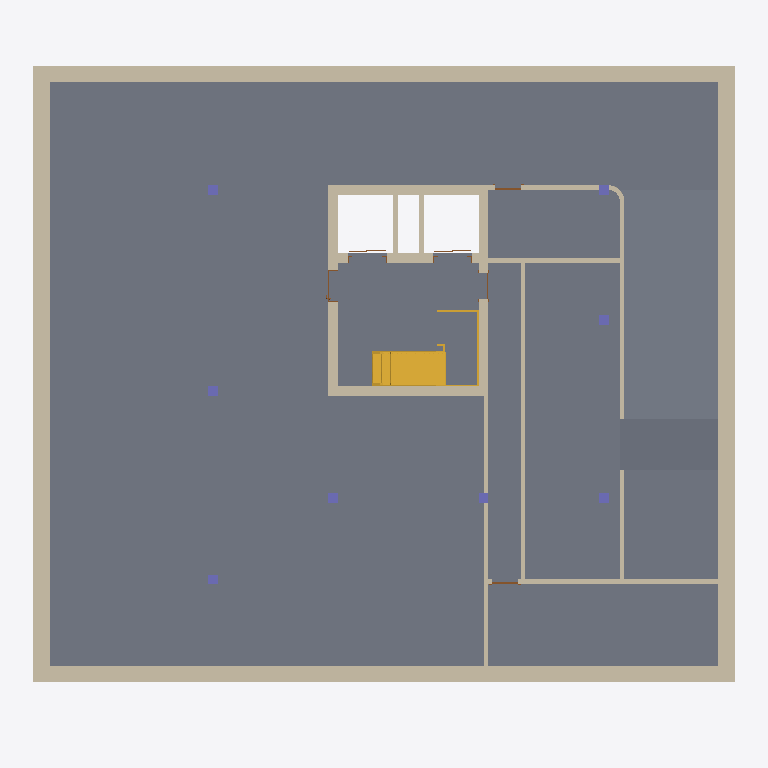
Plan cut of the same IFC building model at storey 'Level -1' (level -3.00 m, cut at -1.60 m), seen from above with north up, elements coloured by IFC class (only those large enough to see are counted): 22 walls (beige), 8 columns (violet), 6 doors (brown), 2 slabs (grey), 1 stair (yellow). Cut surfaces are drawn darker.
Extent 21.9 m × 19.6 m × 27.4 m (x, y, z). Storeys (9): Lift_UF at -4.20 m; Level -1 at -3.00 m; Ground Floor at 0.00 m; Level 1 at 4.50 m; Level 2 at 7.50 m; Level 3 at 10.50 m; Level 4 at 13.50 m; Level 5 at 16.50 m; Level 6 at 19.50 m. Elements (676): 335 IfcWall, 141 IfcColumn, 78 IfcDoor, 61 IfcWindow, 35 IfcSlab, 12 IfcRailing, 6 IfcStair, 4 IfcCovering, 2 IfcCurtainWall, 2 IfcRoof.

HEADER;
FILE_DESCRIPTION(('ViewDefinition [ReferenceView_V1.2]','RevitIdentifiers [VersionGUID: 877f9bb8-6284-428c-83d3-980e6427f70c, NumberOfSaves: 181]','CoordinateReference [CoordinateBase: Project Base Point, ProjectSite: Default Site]'),'2;1');
FILE_NAME('0001','2024-10-07T21:36:35+01:00',('RCNG'),('Esri R&D Center Zurich'),'ODA SDAI 24.6','Autodesk Revit 24.2.10.64 (ENG) - IFC 24.2.10.64','');
FILE_SCHEMA(('IFC4'));
ENDSEC;
DATA;
#108=IFCPROJECT('2J9Sc2mLD6TuNxo_ZZ5oP3',#18,'0001',$,$,'Project Name','Project Status',(#100),#97);
#152=IFCSITE('2J9Sc2mLD6TuNxo_ZZ5oP1',#18,'Default',$,$,#151,$,$,.ELEMENT.,(42,24,53,508911),(-71,-15,-29,-58837),432.50000000000006,$,$);
#113=IFCBUILDING('2J9Sc2mLD6TuNxo_ZZ5oP2',#18,'',$,$,#111,$,'',.ELEMENT.,$,$,#112);
#117=IFCBUILDINGSTOREY('09iQPHVkXCqvXWbaew0_eo',#18,'Lift_UF',$,'Level:8mm Head',#116,$,'Lift_UF',.ELEMENT.,-420.0);
#121=IFCBUILDINGSTOREY('3V1WcYXmDFEhKd6Ae47zI9',#18,'Level -1',$,'Level:8mm Head',#120,$,'Level -1',.ELEMENT.,-300.0);
#124=IFCBUILDINGSTOREY('3Zu5Bv0LOHrPC10026FoQQ',#18,'Ground Floor',$,'Level:8mm Head',#123,$,'Ground Floor',.ELEMENT.,0.0);
#128=IFCBUILDINGSTOREY('15Z0v90RiHrPC20026FoKR',#18,'Level 1',$,'Level:8mm Head',#127,$,'Level 1',.ELEMENT.,450.0000000000655);
#132=IFCBUILDINGSTOREY('3nhB5ebX1ErPpugwsHHpnu',#18,'Level 2',$,'Level:8mm Head',#131,$,'Level 2',.ELEMENT.,750.0000000000656);
#136=IFCBUILDINGSTOREY('3nhB5ebX1ErPpugwsHHpo3',#18,'Level 3',$,'Level:8mm Head',#135,$,'Level 3',.ELEMENT.,1050.0000000000653);
#140=IFCBUILDINGSTOREY('1RoAAG3g19awzBpAQxsv6W',#18,'Level 4',$,'Level:8mm Head',#139,$,'Level 4',.ELEMENT.,1350.0000000000653);
#144=IFCBUILDINGSTOREY('1RoAAG3g19awzBpAQxsv6Z',#18,'Level 5',$,'Level:8mm Head',#143,$,'Level 5',.ELEMENT.,1650.0000000000653);
#148=IFCBUILDINGSTOREY('1ni4piyCHDmxboeO3t8ouG',#18,'Level 6',$,'Level:8mm Head',#147,$,'Level 6',.ELEMENT.,1950.0000000000655);
#49641=IFCSLAB('1RvYBHG2r7TuuUmt2oqILm',#18,'Floor:Generic 300mm:611533',$,'Floor:Generic 300mm',#49603,#49640,'611533',.FLOOR.);
#51186=IFCSLAB('2KREwus0r9UvQTE53L22Br',#18,'Floor:Generic 300mm:618507',$,'Floor:Generic 300mm',#51150,#51182,'618507',.FLOOR.);
#47673=IFCWALL('1RvYBHG2r7TuuUmt2oqI8Z',#18,'Basic Wall:Beton+insulation- 500mm:611230',$,'Basic Wall:Beton+insulation- 500mm',#47668,#47672,'611230',.NOTDEFINED.);
#49691=IFCWALL('3QbWonNEz53B3jp9M4MV$v',#18,'Basic Wall:Beton+insulation- 500mm:612796',$,'Basic Wall:Beton+insulation- 500mm',#49686,#49690,'612796',.NOTDEFINED.);
#47709=IFCWALL('1RvYBHG2r7TuuUmt2oqI8V',#18,'Basic Wall:Beton+insulation- 500mm:611234',$,'Basic Wall:Beton+insulation- 500mm',#47704,#47708,'611234',.NOTDEFINED.);
#47569=IFCWALL('1RvYBHG2r7TuuUmt2oqI8f',#18,'Basic Wall:Beton+insulation- 500mm:611220',$,'Basic Wall:Beton+insulation- 500mm',#47564,#47568,'611220',.NOTDEFINED.);
#47477=IFCWALL('1RvYBHG2r7TuuUmt2oqI8i',#18,'Basic Wall:Beton+insulation- 500mm:611217',$,'Basic Wall:Beton+insulation- 500mm',#47472,#47476,'611217',.NOTDEFINED.);
#47964=IFCSTAIR('1RvYBHG2r7TuuUmt2oqIMG',#18,'Assembled Stair:Stair:611373',$,'Assembled Stair:Private_RC',#47963,$,'611373',.NOTDEFINED.);
#47346=IFCWALL('1RvYBHG2r7TuuUmt2oqI8x',#18,'Basic Wall:Beton- 300mm:611206',$,'Basic Wall:Beton- 300mm',#47327,#47345,'611206',.NOTDEFINED.);
#47761=IFCWALL('1RvYBHG2r7TuuUmt2oqI9q',#18,'Basic Wall:Beton- 300mm:611273',$,'Basic Wall:Beton- 300mm',#47740,#47760,'611273',.NOTDEFINED.);
#50736=IFCWALL('0qqbyaS5j8SOwETOj9mvVd',#18,'Basic Wall:Generic_Render - 140mm:616545',$,'Basic Wall:Generic_Render - 140mm',#50731,#50735,'616545',.NOTDEFINED.);
#50946=IFCWALL('0qqbyaS5j8SOwETOj9mvPn',#18,'Basic Wall:Generic_Render - 140mm:616951',$,'Basic Wall:Generic_Render - 140mm',#50941,#50945,'616951',.NOTDEFINED.);
#50839=IFCWALL('0qqbyaS5j8SOwETOj9mvQb',#18,'Basic Wall:Generic_Render - 140mm:616739',$,'Basic Wall:Generic_Render - 140mm',#50834,#50838,'616739',.NOTDEFINED.);
#47391=IFCWALL('1RvYBHG2r7TuuUmt2oqI8r',#18,'Basic Wall:Beton- 300mm:611208',$,'Basic Wall:Beton- 300mm',#47364,#47390,'611208',.NOTDEFINED.);
#47417=IFCWALL('1RvYBHG2r7TuuUmt2oqI8q',#18,'Basic Wall:Beton- 300mm:611209',$,'Basic Wall:Beton- 300mm',#47394,#47416,'611209',.NOTDEFINED.);
#47302=IFCWALL('1RvYBHG2r7TuuUmt2oqI8v',#18,'Basic Wall:Beton- 300mm:611204',$,'Basic Wall:Beton- 300mm',#47273,#47301,'611204',.NOTDEFINED.);
#50982=IFCWALL('0qqbyaS5j8SOwETOj9mvK7',#18,'Basic Wall:Generic_Render - 140mm:617089',$,'Basic Wall:Generic_Render - 140mm',#50977,#50981,'617089',.NOTDEFINED.);
#47324=IFCWALL('1RvYBHG2r7TuuUmt2oqI8u',#18,'Basic Wall:Beton- 300mm:611205',$,'Basic Wall:Beton- 300mm',#47305,#47323,'611205',.NOTDEFINED.);
#47361=IFCWALL('1RvYBHG2r7TuuUmt2oqI8w',#18,'Basic Wall:Beton- 300mm:611207',$,'Basic Wall:Beton- 300mm',#47349,#47360,'611207',.NOTDEFINED.);
#51076=IFCWALL('0qqbyaS5j8SOwETOj9mvJu',#18,'Basic Wall:Generic_Render - 140mm:617342',$,'Basic Wall:Generic_Render - 140mm',#51071,#51075,'617342',.NOTDEFINED.);
#50802=IFCWALL('0qqbyaS5j8SOwETOj9mvSP',#18,'Basic Wall:Generic_Render - 140mm:616607',$,'Basic Wall:Generic_Render - 140mm',#50797,#50801,'616607',.NOTDEFINED.);
#50700=IFCWALL('0qqbyaS5j8SOwETOj9mvY_',#18,'Basic Wall:Generic_Render - 140mm:616248',$,'Basic Wall:Generic_Render - 140mm',#50695,#50699,'616248',.NOTDEFINED.);
#47432=IFCWALL('1RvYBHG2r7TuuUmt2oqI8t',#18,'Basic Wall:Generic - 140mm Masonry:611210',$,'Basic Wall:Generic - 140mm Masonry',#47420,#47431,'611210',.NOTDEFINED.);
#47447=IFCWALL('1RvYBHG2r7TuuUmt2oqI8s',#18,'Basic Wall:Generic - 140mm Masonry:611211',$,'Basic Wall:Generic - 140mm Masonry',#47435,#47446,'611211',.NOTDEFINED.);
#47788=IFCCOLUMN('1RvYBHG2r7TuuUmt2oqI9g',#18,'Concrete Square:300 x 300mm:611287',$,'Concrete Square:300 x 300mm',#47787,#47784,'611287',.COLUMN.);
#47815=IFCCOLUMN('1RvYBHG2r7TuuUmt2oqI9b',#18,'Concrete Square:300 x 300mm:611288',$,'Concrete Square:300 x 300mm',#47814,#47811,'611288',.COLUMN.);
#47842=IFCCOLUMN('1RvYBHG2r7TuuUmt2oqI9a',#18,'Concrete Square:300 x 300mm:611289',$,'Concrete Square:300 x 300mm',#47841,#47838,'611289',.COLUMN.);
#47869=IFCCOLUMN('1RvYBHG2r7TuuUmt2oqI9T',#18,'Concrete Square:300 x 300mm:611296',$,'Concrete Square:300 x 300mm',#47868,#47865,'611296',.COLUMN.);
#47950=IFCCOLUMN('1RvYBHG2r7TuuUmt2oqI96',#18,'Concrete Square:300 x 300mm:611323',$,'Concrete Square:300 x 300mm',#47949,#47946,'611323',.COLUMN.);
#47923=IFCCOLUMN('1RvYBHG2r7TuuUmt2oqI9O',#18,'Concrete Square:300 x 300mm:611301',$,'Concrete Square:300 x 300mm',#47922,#47919,'611301',.COLUMN.);
ENDSEC;
